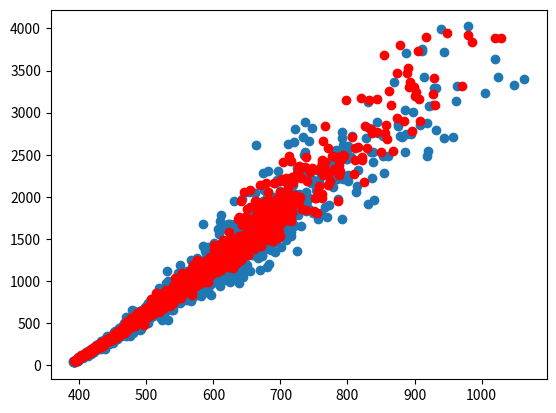

Reproduce this figure in Python.
import numpy as np
import matplotlib.pyplot as plot

y200=[44.7196, 33.1036, 36.7528, 45.8839, 43.325, 42.0244, 36.8094, 39.3848, 43.8175, 54.3658, 59.5396, 54.7704, 55.742, 59.7191, 56.9131, 54.748, 59.5784, 72.6244, 69.8138, 75.0675, 72.0968, 72.2994, 102.556, 53.409, 75.2971, 69.8951, 80.781, 79.3424, 82.7536, 85.0828, 86.7175, 101.318, 93.2544, 97.6124, 87.216, 107.606, 96.4871, 100.814, 102.107, 95.1716, 93.4318, 98.8475, 121.736, 114.319, 124.958, 89.84, 102.497, 118.929, 104.387, 104.294, 110.8, 127.771, 116.091, 141.3, 110.494, 124.334, 146.52, 123.628, 144.391, 155.51, 137.971, 147.528, 133.52, 131.844, 132.274, 114.679, 172.337, 162.45, 155.129, 160.939, 159.606, 129.278, 164.896, 161.672, 178.967, 165.718, 141.467, 153.416, 164.6, 133.85, 154.014, 157.352, 163.975, 174.693, 185.184, 196.63, 155.422, 183.745, 190.975, 154.35, 189.156, 186.909, 172.928, 180.962, 160.794, 171.856, 201.133, 178.808, 205.803, 190.804, 221.192, 215.327, 194.004, 237.656, 226.056, 196.67, 191.978, 244.294, 221.345, 207.041, 252.411, 215.285, 225.734, 211.209, 243.685, 246.399, 228.916, 192.49, 209.13, 236.702, 218.899, 207.373, 255.808, 283.288, 191.384, 205.842, 246.197, 247.317, 234.369, 241.426, 283.909, 260.377, 282.275, 229.521, 247.192, 257.044, 284.443, 251.697, 296.342, 225.334, 295.232, 248.106, 198.196, 295.222, 322.286, 237.708, 238.762, 285.112, 279.547, 258.623, 305.967, 344.489, 331.28, 316.481, 292.61, 270.328, 322.254, 250.18, 275.054, 296.321, 279.81, 247.531, 300.984, 347.57, 312.914, 285.474, 347.96, 326.128, 313.688, 293.35, 312.964, 274.574, 295.377, 335.499, 313.29, 259.629, 345.266, 357.619, 328.567, 346.878, 307.422, 390.966, 331.92, 366.297, 309.706, 331.98, 405.262, 377.424, 374.922, 329.115, 354.822, 349.651, 392.34, 310.88, 351.82, 317.269, 335.588, 338.806, 380.929, 325.058, 402.75, 379.356, 442.953, 413.128, 363.2, 351.603, 388.769, 348.002, 366.74, 424.555, 407.136, 389.092, 456.315, 348.838, 420.004, 394.284, 385.394, 432.943, 360.845, 417.754, 380.069, 455.605, 459.642, 420.227, 498.24, 452.24, 467.239, 469.619, 483.09, 503.682, 474.822, 434.009, 505.427, 347.397, 476.667, 461.297, 575.818, 493.22, 515.385, 442.765, 404.682, 447.422, 450.468, 407.135, 434.557, 388.862, 507.769, 522.743, 535.486, 443.789, 483.997, 463.534, 498.867, 458.64, 352.912, 451.198, 479.856, 405.109, 506.349, 442.34, 653.17, 405.56, 569.581, 447.561, 507.3, 501.851, 388.644, 611.67, 431.451, 531.568, 416.31, 462.614, 641.731, 499.64, 503.078, 445.348, 427.099, 543.804, 504.717, 456.389, 571.587, 544.266, 502.926, 624.542, 485.336, 554.174, 526.312, 637.77, 504.396, 544.924, 611.708, 514.134, 511.246, 544.822, 546.337, 585.77, 414.138, 639.296, 615.729, 608.41, 540.4, 591.511, 519.51, 427.398, 592.295, 559.594, 659.287, 639.698, 526.616, 504.716, 622.133, 551.342, 572.764, 536.434, 617.424, 656.851, 611.964, 681.988, 622.247, 604.11, 689.509, 660.792, 670.945, 662.693, 646.406, 542.649, 561.394, 619.575, 667.785, 678.53, 710.122, 722.134, 501.953, 642.468, 733.964, 685.444, 546.076, 664.502, 657.616, 746.472, 570.078, 603.409, 739.739, 669.641, 578.73, 609.93, 653.474, 667.079, 712.51, 662.873, 610.324, 682.107, 659.92, 669.255, 589.467, 717.077, 726.006, 639.954, 663.534, 648.27, 739.082, 665.486, 708.809, 750.43, 790.089, 813.479, 715.034, 628.844, 731.179, 705.371, 607.661, 697.967, 626.068, 655.321, 624.89, 819.389, 680.891, 678.05, 636.744, 914.719, 628.138, 669.169, 828.061, 730.019, 829.444, 637.77, 577.987, 688.5, 818.818, 688.356, 773.783, 798.37, 720.528, 824.005, 805.349, 850.436, 541.361, 668.46, 757.874, 711.716, 663.052, 852.323, 735.108, 706.884, 788.459, 861.979, 626.765, 651.552, 678.734, 884.114, 808.074, 800.082, 730.65, 868.629, 974.58, 791.823, 687.933, 799.465, 1115.36, 729.674, 872.814, 813.661, 537.529, 998.535, 756.092, 741.657, 909.91, 830.863, 818.692, 907.87, 723.34, 819.37, 854.92, 675.216, 805.279, 837.824, 832.873, 885.748, 654.306, 861.943, 854.243, 884.558, 761.717, 880.134, 656.458, 861.002, 743.454, 902.138, 714.11, 735.169, 912.376, 874.939, 845.767, 781.226, 814.492, 1005.42, 909.387, 903.698, 877.433, 946.174, 809.052, 756.257, 892.2, 876.15, 891.726, 895.83, 867.05, 1100.2, 870.027, 937.779, 1013.61, 840.224, 1001.02, 1194.69, 884.001, 789.099, 742.521, 831.058, 1007.25, 923.512, 788.047, 871.92, 769.253, 875.045, 801.962, 892.496, 903.994, 909.629, 864.565, 797.463, 887.061, 998.692, 842.457, 868.959, 869.412, 899.052, 1099.92, 999.899, 777.806, 1010.23, 925.212, 811.898, 1019.94, 941.423, 966.275, 1115.98, 798.719, 774.997, 1011.1, 820.52, 895.439, 1070.57, 960.486, 953.386, 1083, 909.388, 1002.37, 1035.39, 804.46, 877.789, 994.397, 894.955, 758.524, 1246.9, 831.855, 1019.96, 1172.2, 798.884, 860.268, 1049.05, 1071.88, 995.944, 957.361, 1002.03, 939.242, 994.794, 1031.62, 1046.67, 1126.14, 1187.5, 1090.57, 1072.88, 1025.89, 890.772, 1128.19, 1016.73, 1018.75, 902.71, 1013.73, 1268.2, 1225.57, 837.351, 1238.92, 992.53, 1024.54, 1091.87, 1107.06, 956.52, 1107.15, 901.165, 1077.49, 1094.36, 1190.06, 1018.53, 1091.33, 1143.15, 817.207, 1074.3, 1104.43, 1184.32, 1036.88, 1157.48, 952.179, 1119, 936.467, 1117.72, 1673.73, 1421.78, 949.29, 875.072, 880.528, 1200.37, 982.553, 1208.2, 1199.48, 1229.95, 1361.56, 1064.76, 889.314, 960.35, 1108.67, 1286.4, 1108.78, 1249.96, 1069.7, 1008.92, 1113.71, 1125.03, 1038.67, 1405.14, 1046.68, 856.53, 1112.7, 1321.06, 1276.36, 1192.88, 956.834, 1133.73, 1008.12, 1142.15, 1308.68, 832.029, 1266.66, 1069.87, 1081, 1106.61, 979.93, 1126.09, 1176.52, 1134.05, 1276.29, 1187.58, 1060.28, 1277.96, 1036.1, 1449.66, 1110.9, 1185.02, 1049.48, 1163.71, 1081.33, 1131.73, 1121.53, 984.314, 1150.09, 1158.53, 1014.68, 1036.9, 1112.36, 1265.47, 1378.63, 1303.91, 1617.43, 1390.32, 1169.48, 1010.93, 1556.78, 1203.66, 1243.45, 1716.06, 1099.79, 945.536, 1301.45, 1142.2, 1672.27, 1434.92, 1132.63, 1779.87, 1179.26, 1409.08, 1279.78, 1229.61, 1119.81, 1094.75, 1340.46, 1115.58, 1114.6, 1292.77, 1052.31, 1480.73, 1123.12, 1153.65, 1335.83, 1131.63, 1428.08, 1115.83, 1281.47, 1008.45, 1473.57, 1616.92, 1477.64, 1356.75, 1432.05, 1095.18, 1320.9, 1340.97, 1066.68, 1682.28, 1351.32, 1274.09, 1245.85, 1124.99, 1281.05, 1184.78, 987.785, 1271.63, 1676.43, 1231.02, 1337.04, 1289.22, 1568.9, 1135.86, 1544.35, 1438.96, 1443.62, 1452.78, 1228.14, 1173.55, 1373.54, 1647.37, 1137.95, 1316.1, 1222.03, 1574.11, 1434.86, 1952.65, 1040.82, 1262.46, 1672.98, 1462.5, 1347.14, 1037.29, 1138.87, 1259.16, 1342.55, 1401.87, 1463.21, 1509.64, 1127.94, 1157.92, 1415.81, 1126.25, 1214.08, 1385.75, 1605.35, 1377.04, 977.277, 1346.32, 1363.42, 1460.65, 1372.22, 1419.46, 1476.99, 1318.17, 1461.6, 1237.16, 1388.12, 1975.5, 1286.66, 1309.84, 1295.97, 1090.89, 1257.6, 1048.38, 1352.8, 1578.71, 1360.19, 1268.91, 1628.52, 1331.52, 1436.42, 1428.84, 1286.43, 1194.23, 1645.51, 1352.91, 1755.06, 1339.46, 1644.25, 1547.83, 1403.13, 1186.92, 1439.9, 1437.32, 1458.47, 1416.01, 1366.52, 1379.4, 2058.03, 1473.65, 1448.12, 1332.75, 1390.31, 1719.33, 1548.87, 1124.27, 1461.49, 1812.39, 1477.91, 1440.21, 1307.45, 1616.34, 1691.11, 1684.13, 1476.43, 1495.92, 1381.11, 1448.6, 1407.22, 1315.01, 1513.87, 1320.47, 2042.37, 1617.42, 1361.35, 1317.4, 1518.96, 1389.86, 1394.86, 2612.52, 1406.21, 1354.21, 1808.09, 1461.68, 1521.46, 1702.14, 1831.8, 1603.59, 1270.97, 1653.3, 1860.5, 1502.72, 1548.45, 1518.16, 1413.03, 1630.58, 1540.61, 1777.94, 1130.13, 1444.55, 1804.92, 1492.57, 1486.34, 1505.97, 1495.67, 1660.96, 1501.65, 1935.9, 1310.7, 1301.26, 2279.69, 1782.72, 1951.33, 1781.82, 1433.17, 1390.85, 1711.28, 2080.98, 1460.25, 1894.5, 1787.19, 1675.17, 1764.08, 1720.66, 1593.85, 1169.48, 1652.82, 2003.34, 2305.55, 2061.56, 1726.58, 1598.39, 1527.62, 1662.58, 1451.61, 1462.15, 1200.46, 1708.97, 1380.06, 1535.08, 1837.4, 1617.56, 1607.68, 1809.58, 1365.27, 1581.91, 1534.69, 1840.91, 1802.62, 1445.22, 1447.06, 1771.99, 1596.71, 1992.51, 1753.32, 1571.79, 1495.67, 1741.04, 1482.12, 1574.65, 1340.49, 2165.57, 1461.43, 1904.64, 1684.85, 1515.42, 1786.42, 1685.68, 1859.95, 1682.72, 2196.13, 1720.45, 2306.89, 1726.84, 1773.82, 1848.62, 1706.88, 2068.69, 1600.28, 1677.66, 1747.87, 1536.37, 1929.78, 1409.66, 1852.87, 1776.91, 1707.05, 1816.17, 1670.69, 1590.75, 1851.46, 1570.91, 1583.42, 1618.18, 1537.85, 1540.31, 2051.2, 1545.02, 2056.89, 1843.55, 1957.58, 1484.35, 1818.49, 1753.67, 1657.82, 1662.42, 2632.78, 1750.44, 1715.1, 2423.15, 1588.19, 1532.88, 1743.97, 1746.05, 1845.68, 2198.63, 2135.48, 2045.6, 2650.57, 1660.03, 1652.14, 1816.51, 2803.7, 1952.41, 1359.09, 2338.42, 2022.19, 1877.24, 1787.99, 1978.18, 2028.93, 1876.27, 1648.49, 2705.8, 2502.81, 2531.05, 2891.02, 1901.33, 1829.25, 2060.1, 2226.71, 2284.22, 1880.82, 1954.76, 1869.73, 2666.58, 1983.61, 2161.42, 2321.97, 2820.61, 1810.2, 2199.26, 2316.23, 2076.29, 1805.32, 1739.02, 2179.13, 2250.52, 1805.18, 2390.46, 2314.85, 1877.03, 2371.76, 1763.41, 2374.93, 1900.86, 2263.85, 2193.85, 2338.07, 2381, 2111.19, 2555.8, 2214.75, 2356.5, 1978.92, 2765.17, 2704.15, 1733.19, 2618.68, 2211.26, 2519.48, 2454.53, 2557.49, 2455.12, 2255.63, 2603.04, 2183.81, 2470.24, 2728.42, 2059.17, 2130.87, 2316.96, 2702.64, 1919.03, 3128.36, 2816.97, 2538.26, 2229.04, 2417.67, 2534.2, 1964.05, 2888.31, 2761.68, 2723.21, 2479.77, 2281.59, 2481.94, 3360.77, 2869.22, 2836.5, 2728.09, 2710.02, 2538.63, 3027.15, 2747.67, 3708.68, 2743.27, 3010.43, 2854.03, 3756.91, 3726.97, 3422.96, 2874.93, 2484.66, 2540.3, 3076.92, 3088.46, 3297.84, 2793.16, 3290.11, 3989.95, 2696.18, 3722.8, 2709.89, 3140.79, 3318.69, 4023.53, 3229.45, 3631.61, 3426.52, 3330.02, 3397.6,]

x200=[390.98, 391.08, 391.335, 391.69, 392.005, 392.34, 392.675, 393.015, 393.35, 393.685, 394.02, 394.36, 394.695, 395.03, 395.37, 395.705, 396.04, 396.375, 396.715, 397.05, 397.385, 397.725, 398.06, 398.395, 398.73, 399.07, 399.405, 399.74, 400.08, 400.415, 400.75, 401.085, 401.425, 401.76, 402.095, 402.435, 402.77, 403.105, 403.445, 403.78, 404.115, 404.45, 404.79, 405.125, 405.46, 405.8, 406.135, 406.47, 406.805, 407.145, 407.48, 407.815, 408.155, 408.49, 408.825, 409.16, 409.5, 409.835, 410.17, 410.51, 410.845, 411.18, 411.515, 411.855, 412.19, 412.525, 412.865, 413.2, 413.535, 413.875, 414.21, 414.545, 414.88, 415.22, 415.555, 415.89, 416.23, 416.565, 416.9, 417.235, 417.575, 417.91, 418.245, 418.585, 418.92, 419.255, 419.59, 419.93, 420.265, 420.6, 420.94, 421.275, 421.61, 421.945, 422.285, 422.62, 422.955, 423.295, 423.63, 423.965, 424.305, 424.65, 424.975, 425.315, 425.655, 425.99, 426.32, 426.66, 426.995, 427.33, 427.67, 428.005, 428.34, 428.675, 429.015, 429.355, 429.685, 430.02, 430.36, 430.695, 431.03, 431.37, 431.705, 432.04, 432.375, 432.72, 433.05, 433.385, 433.725, 434.06, 434.395, 434.73, 435.07, 435.405, 435.74, 436.08, 436.415, 436.75, 437.09, 437.425, 437.76, 438.12, 438.435, 438.78, 439.12, 439.455, 439.78, 440.115, 440.45, 440.795, 441.135, 441.465, 441.8, 442.155, 442.48, 442.82, 443.145, 443.48, 443.825, 444.155, 444.49, 444.83, 445.16, 445.5, 445.84, 446.175, 446.51, 446.85, 447.18, 447.52, 447.855, 448.19, 448.555, 448.875, 449.2, 449.535, 449.88, 450.215, 450.555, 450.89, 451.22, 451.56, 451.9, 452.23, 452.565, 452.9, 453.24, 453.575, 453.91, 454.245, 454.59, 454.935, 455.255, 455.6, 455.99, 456.275, 456.61, 456.94, 457.275, 457.61, 457.99, 458.315, 458.63, 458.96, 459.3, 459.63, 459.97, 460.305, 460.64, 460.985, 461.315, 461.72, 461.985, 462.32, 462.66, 463.035, 463.34, 463.665, 464.005, 464.34, 464.675, 465.015, 465.365, 465.73, 466.02, 466.36, 466.725, 467.03, 467.4, 467.72, 468.055, 468.395, 468.75, 469.05, 469.385, 469.73, 470.085, 470.4, 470.735, 471.07, 471.41, 471.78, 472.085, 472.43, 472.77, 473.09, 473.465, 473.795, 474.095, 474.47, 474.77, 475.105, 475.445, 475.8, 476.115, 476.455, 476.79, 477.125, 477.465, 477.8, 478.14, 478.49, 478.815, 479.185, 479.49, 479.83, 480.175, 480.5, 480.83, 481.18, 481.51, 481.84, 482.17, 482.51, 482.85, 483.18, 483.525, 483.855, 484.195, 484.535, 484.865, 485.21, 485.56, 485.885, 486.21, 486.575, 486.91, 487.255, 487.62, 487.92, 488.25, 488.58, 488.94, 489.26, 489.615, 489.98, 490.25, 490.62, 490.97, 491.255, 491.7, 491.935, 492.3, 492.61, 492.985, 493.285, 493.615, 493.95, 494.315, 494.655, 494.955, 495.305, 495.715, 495.965, 496.31, 496.67, 496.975, 497.32, 497.65, 497.99, 498.325, 498.695, 498.995, 499.335, 499.685, 500.075, 500.34, 500.755, 501.015, 501.36, 501.695, 502.035, 502.37, 502.705, 503.035, 503.42, 503.71, 504.055, 504.38, 504.72, 505.11, 505.395, 505.725, 506.065, 506.4, 506.745, 507.145, 507.465, 507.765, 508.13, 508.425, 508.75, 509.14, 509.43, 509.77, 510.195, 510.435, 510.84, 511.225, 511.515, 511.78, 512.12, 512.47, 512.8, 513.125, 513.47, 513.855, 514.19, 514.53, 514.845, 515.155, 515.555, 515.85, 516.155, 516.495, 516.925, 517.185, 517.52, 517.84, 518.275, 518.55, 518.875, 519.185, 519.535, 519.855, 520.235, 520.555, 520.98, 521.25, 521.56, 522.045, 522.235, 522.545, 522.995, 523.275, 523.56, 523.935, 524.255, 524.575, 524.905, 525.28, 525.585, 525.915, 526.285, 526.645, 526.925, 527.265, 527.695, 527.975, 528.34, 528.66, 528.945, 529.3, 529.645, 530.01, 530.335, 530.63, 531.005, 531.325, 531.66, 531.965, 532.33, 532.645, 532.995, 533.365, 533.65, 534, 534.335, 534.72, 535.01, 535.36, 535.7, 536.01, 536.345, 536.675, 537.025, 537.37, 537.705, 538.06, 538.37, 538.795, 539.11, 539.385, 539.715, 540.11, 540.41, 540.715, 541.15, 541.4, 541.725, 542.12, 542.47, 542.77, 543.095, 543.41, 543.805, 544.135, 544.61, 544.87, 545.105, 545.59, 545.77, 546.1, 546.485, 546.79, 547.14, 547.495, 547.91, 548.135, 548.475, 548.815, 549.16, 549.47, 549.815, 550.155, 550.475, 550.83, 551.18, 551.485, 551.885, 552.195, 552.5, 552.87, 553.245, 553.59, 553.905, 554.225, 554.535, 554.995, 555.205, 555.595, 555.91, 556.23, 556.53, 556.91, 557.24, 557.545, 557.925, 558.21, 558.615, 558.945, 559.25, 559.795, 559.955, 560.245, 560.715, 560.925, 561.35, 561.595, 562.02, 562.395, 562.585, 562.94, 563.315, 563.615, 564.165, 564.285, 564.65, 565.02, 565.325, 565.615, 566.015, 566.375, 566.635, 566.985, 567.315, 567.665, 568.035, 568.46, 568.74, 569, 569.31, 569.67, 569.995, 570.41, 570.715, 571.02, 571.39, 571.7, 572.065, 572.695, 572.78, 573.055, 573.365, 573.685, 574.025, 574.46, 574.7, 575.05, 575.395, 575.85, 576.155, 576.44, 576.765, 577.08, 577.395, 577.765, 578.235, 578.395, 578.735, 579.235, 579.445, 579.795, 580.09, 580.43, 580.795, 581.135, 581.62, 581.925, 582.245, 582.46, 582.795, 583.215, 583.5, 583.865, 584.22, 584.47, 584.805, 585.2, 585.59, 585.835, 586.2, 586.585, 586.82, 587.21, 587.49, 587.815, 588.285, 588.58, 588.9, 589.19, 589.625, 589.87, 590.205, 590.64, 591.03, 591.185, 591.82, 592.01, 592.375, 592.575, 593, 593.215, 593.565, 593.955, 594.265, 594.66, 594.94, 595.38, 595.68, 596.095, 596.325, 596.675, 596.91, 597.29, 597.745, 597.99, 598.39, 598.655, 598.935, 599.325, 599.685, 600.025, 600.32, 600.605, 600.95, 601.35, 601.725, 602.135, 602.37, 603.01, 603.075, 603.66, 603.66, 603.98, 604.405, 604.665, 605.06, 605.345, 605.67, 605.99, 606.325, 606.87, 606.995, 607.445, 607.695, 608.085, 608.37, 608.73, 609.285, 609.52, 609.79, 610.055, 610.715, 610.725, 611.16, 611.545, 611.835, 612.145, 612.7, 612.9, 613.335, 613.53, 613.815, 614.23, 614.41, 614.775, 615.135, 615.45, 615.87, 616.145, 616.575, 616.875, 617.115, 617.47, 617.77, 618.35, 618.645, 618.875, 619.475, 619.74, 619.895, 620.31, 620.885, 620.97, 621.8, 621.92, 622, 622.135, 622.515, 623.06, 623.295, 623.595, 623.87, 624.245, 624.77, 624.91, 626.405, 626.41, 626.495, 626.515, 626.555, 626.86, 627.36, 627.55, 627.94, 628.355, 628.545, 628.95, 629.22, 629.995, 630.51, 630.795, 631.125, 631.18, 631.36, 631.865, 632.02, 632.39, 632.89, 633.525, 633.535, 633.705, 634.13, 634.29, 634.66, 634.92, 635.365, 635.98, 635.985, 636.275, 636.75, 637.03, 637.31, 638.165, 638.225, 638.73, 638.78, 639.145, 639.64, 639.795, 640.05, 640.365, 640.69, 641.54, 642.005, 642.32, 642.33, 642.345, 642.92, 643.125, 643.41, 643.855, 644.37, 644.55, 645.175, 645.425, 645.69, 645.825, 646.13, 647.05, 647.08, 647.245, 648.12, 648.295, 648.465, 648.52, 649.04, 649.05, 649.805, 650.055, 650.37, 650.43, 650.895, 651.31, 651.455, 652.935, 653.04, 653.375, 653.6, 653.765, 654.105, 654.27, 654.27, 654.475, 654.92, 655.28, 656.07, 656.13, 656.31, 657.11, 657.115, 657.175, 657.855, 657.99, 658.17, 658.81, 659.115, 659.175, 660.13, 660.75, 660.885, 661.44, 661.76, 661.77, 662.125, 662.54, 662.795, 663.09, 663.215, 663.76, 663.825, 663.86, 664.445, 664.63, 664.97, 665.27, 665.72, 666.88, 667.295, 667.465, 667.565, 667.595, 667.85, 667.945, 668.37, 668.635, 669.7, 670.065, 670.445, 670.475, 671.025, 671.37, 671.415, 671.51, 671.975, 671.985, 672.315, 672.74, 673.055, 673.57, 673.755, 674.16, 674.575, 675.075, 675.17, 675.485, 676.035, 676.075, 676.63, 676.665, 677.04, 677.81, 678.2, 678.495, 679.49, 680.315, 680.37, 680.94, 681.1, 681.125, 681.485, 681.54, 681.73, 682.185, 682.2, 682.435, 682.985, 683.25, 683.33, 684.1, 684.335, 685.045, 685.62, 685.87, 686.16, 686.53, 687.705, 687.745, 688.13, 688.185, 689.545, 689.87, 689.955, 689.99, 690.455, 690.66, 691.55, 691.59, 691.79, 691.905, 692.31, 692.56, 692.93, 693.55, 693.685, 693.7, 694.095, 694.55, 694.7, 695.31, 695.415, 695.85, 696.41, 696.965, 699.195, 699.72, 699.79, 699.875, 700.475, 700.595, 700.9, 701.335, 701.4, 701.51, 702.275, 702.325, 702.43, 702.655, 703.125, 703.19, 703.405, 703.97, 703.98, 704.835, 705.025, 706.055, 706.875, 706.945, 707.065, 707.69, 708.13, 708.8, 710.915, 710.965, 711.17, 711.18, 711.81, 711.87, 715.005, 715.08, 715.28, 715.44, 716.9, 717.8, 718.935, 718.97, 719.075, 720.035, 720.1, 720.735, 721.54, 721.91, 724.135, 724.935, 725.18, 725.775, 726.22, 726.305, 727.11, 727.79, 728.57, 731.055, 733.51, 734.51, 736.285, 736.465, 737.155, 737.95, 738.345, 738.595, 739.145, 739.365, 740.24, 741.315, 742.115, 743.025, 745.455, 745.98, 746.475, 748.23, 748.805, 750.72, 753.495, 754.365, 756.37, 756.905, 760.605, 760.735, 761.705, 764.395, 767.04, 769.26, 769.39, 771.845, 772.84, 773.81, 774.455, 775.465, 776.545, 778.415, 782.975, 784.05, 785.17, 785.77, 791.45, 791.515, 792.24, 792.8, 792.96, 793.28, 798.05, 799.145, 799.45, 800.885, 800.965, 801.475, 805.11, 806.4, 812.465, 813.915, 815.005, 827.095, 830.305, 830.695, 832.77, 835.325, 836.125, 837.5, 837.695, 840.07, 844.385, 844.865, 852.525, 853.485, 855.165, 860.905, 870.085, 875.34, 875.965, 878.36, 881.545, 885.27, 885.44, 886.64, 887.94, 895.48, 898.215, 907.465, 910.685, 911.605, 913.765, 919.245, 919.315, 920.545, 921.495, 927.63, 928.97, 931.87, 932.205, 939.735, 943.23, 944.355, 957.575, 962.32, 962.84, 979.17, 1005.1, 1020.44, 1024.85, 1047.88, 1063.56,]

y1000=[49.9735, 52.9899, 50.5339, 56.1976, 52.2518, 54.4834, 47.6774, 61.9802, 57.6639, 66.3601, 57.5844, 68.7562, 68.8766, 55.9874, 64.317, 65.7133, 59.079, 75.165, 83.9513, 73.6761, 84.1972, 82.3295, 91.156, 90.2343, 85.4703, 99.6648, 92.936, 97.8524, 90.6562, 95.3814, 93.2193, 101.307, 120.087, 97.321, 106.11, 107.918, 112.029, 107.407, 113.714, 104.609, 104.541, 114.646, 112.508, 125.3, 124.845, 125.339, 119.376, 130.753, 132.681, 125.964, 126.832, 122.761, 129.77, 134.989, 127.827, 145.484, 130.649, 137.638, 153.203, 129.34, 135.553, 144.656, 139.48, 150.658, 139.044, 143.951, 146.129, 156.474, 150.951, 160.294, 149.586, 163.337, 163.6, 161.695, 156.324, 173.005, 171.031, 168.218, 198.195, 178.157, 176.369, 154.794, 170.169, 184.089, 182.632, 184.505, 184.827, 182.793, 202.253, 188.133, 199.936, 189.054, 199.777, 200.442, 213.063, 188.827, 207.968, 192.126, 188.375, 206.492, 216.197, 214.431, 223.079, 207.011, 211.884, 203.997, 216.727, 208.857, 221.968, 223.051, 216.239, 218.718, 199.365, 210.132, 253.332, 233.678, 214.06, 221.143, 233.598, 230.378, 241.577, 249.696, 232.303, 222.449, 268.779, 256.971, 258.538, 257.232, 232.432, 263.027, 274.932, 251.855, 272.771, 240.752, 240.507, 266.332, 260.57, 265.751, 272.812, 254.052, 244.913, 264.59, 279.662, 265.36, 285.757, 285.987, 279.67, 279.04, 284.931, 292.285, 283.805, 288.056, 276.63, 294.194, 316.601, 291.302, 315.534, 311.51, 299.705, 294.903, 293.784, 298.273, 311.682, 296.141, 313.721, 324.888, 317.241, 322.197, 320.445, 299.79, 333.753, 305.546, 305.755, 326.259, 318.053, 298.608, 326.861, 320.728, 294.937, 315.351, 338.855, 326.846, 344.737, 334.296, 323.297, 350.076, 355.476, 373.331, 364.814, 341.7, 364.073, 352.628, 368.099, 348.932, 387.22, 368.351, 368.576, 327.019, 345.618, 376.346, 392.75, 366.835, 376.213, 389.776, 349.116, 376.683, 401.147, 350.081, 365.044, 390.572, 407.661, 402.009, 378.079, 410.498, 423.896, 398.349, 393.571, 386.21, 381.723, 419.983, 370.702, 390.535, 391.105, 407.624, 412.97, 381.678, 445.373, 422.105, 415.069, 452.083, 444.852, 398.136, 419.285, 415.198, 462.474, 409.58, 454.758, 388.939, 403.853, 433.497, 452.996, 459.119, 472.567, 515.253, 439.948, 448.607, 476.756, 464.122, 486.634, 426.213, 492.558, 469.643, 521.864, 445.79, 469.713, 458.656, 473.479, 442.397, 467.599, 506.801, 455.537, 440.657, 479.09, 476.7, 459.359, 462.73, 515.19, 563.129, 475.229, 474.288, 486.008, 499.8, 508.549, 533.477, 534.428, 477.821, 535.463, 484.536, 475.968, 509.462, 566.981, 467.155, 548.695, 527.379, 470.401, 582.644, 556.614, 575.968, 509.434, 524.379, 498.616, 551.708, 500.378, 522.323, 624.592, 539.561, 585.474, 535.85, 548.753, 540.826, 505.49, 562.847, 516.79, 514.82, 588.403, 549.846, 572.687, 569.109, 563.205, 615.674, 528.59, 620.011, 551.456, 648, 565.668, 631.019, 609.372, 559.517, 591.43, 568.291, 556.625, 529.535, 557.262, 528.659, 559.101, 628.826, 483.387, 583.791, 594.519, 590.165, 595.186, 638.9, 657.773, 603.433, 675.98, 624.747, 612.465, 663.508, 634.488, 653.394, 653.738, 619.257, 627.07, 662.02, 574.498, 624.093, 618.797, 603.812, 614.545, 600.086, 605.05, 698.669, 605.829, 597.265, 670.572, 608.414, 623.45, 647.165, 790.255, 636.722, 679.012, 600.361, 728.953, 636.531, 742.491, 632.766, 616.616, 619.905, 611.79, 699.626, 631.781, 705.035, 643.454, 686.657, 660.75, 657.49, 649.044, 697.255, 683.321, 653.814, 628.593, 661.428, 688.669, 862.091, 661.854, 704.797, 686.306, 653.95, 689.931, 709.558, 748.992, 774.96, 700.794, 749.46, 710.252, 677.329, 637.19, 722.322, 716.648, 738.624, 741.338, 757.386, 767.196, 748.148, 688.788, 803.847, 659.696, 789.958, 709.28, 736.228, 776.477, 754.804, 662.841, 787.473, 858.368, 741.261, 725.89, 751.889, 744.607, 717.97, 679.998, 762.898, 768.218, 744.006, 843.139, 830.411, 712.664, 863.693, 787.25, 762.71, 895.562, 736.373, 766.574, 764.984, 784.226, 877.484, 792.82, 719.833, 764.224, 745.374, 757.739, 804.481, 855.689, 822.848, 846.888, 873.617, 707.769, 794.184, 831.684, 796.924, 857.448, 798.973, 888.841, 826.116, 801.925, 774.417, 808.662, 897.95, 863.451, 772.479, 937.233, 772.725, 866.434, 745.401, 841.121, 827.725, 760.971, 927.537, 937.635, 907.148, 842.111, 875.987, 1037.39, 806.762, 826.282, 831.511, 855.634, 895.945, 847.133, 803.089, 963.015, 935.733, 812.296, 993.586, 976.697, 953.094, 956.67, 835.646, 880.158, 813.51, 981.406, 997.233, 811.544, 825.637, 830.636, 799.046, 974.008, 886.354, 938.338, 878.965, 794.481, 916.729, 913.812, 995.932, 1101.19, 885.847, 901.734, 889.827, 904.157, 872.378, 1056.21, 912.381, 858.996, 1028.06, 1016.04, 957.35, 979.703, 1036.5, 889.097, 1025.88, 933.732, 1035.98, 982.106, 887.874, 1004.67, 899.579, 901.341, 1024.21, 914.341, 880.713, 1025.73, 938.346, 948.203, 911.464, 1028.19, 930.243, 1038.78, 916.782, 909.544, 970.122, 928.757, 1122.75, 999.297, 1037.84, 1085.3, 962.936, 953.664, 927.546, 971.215, 1104.54, 837.16, 891.084, 859.358, 940.969, 1014.07, 1151.7, 1192.98, 957.16, 997.828, 1059.15, 1005.15, 948.908, 965.771, 1034.83, 1119.42, 1114.5, 1040.84, 1029.15, 973.501, 938.88, 1115.68, 953.477, 1061.07, 1100.62, 1003.21, 1254.3, 1166.6, 1187.1, 1077.27, 1087.27, 1173.28, 986.577, 1113, 1076.31, 986.63, 1021.02, 1043.61, 971.497, 1127.3, 1166, 980.187, 974.143, 976.944, 1033.15, 978.418, 1063.55, 1049.15, 1026.86, 1198.82, 1015.6, 1097.83, 1148.83, 1187.12, 1190.39, 1031.1, 1141.16, 1160.98, 985.412, 1085.14, 1134.48, 1232.52, 1139.79, 1053.58, 1185.38, 1033.7, 1040.93, 1203.44, 1070.98, 1153.33, 1162.25, 1163.45, 1086.14, 1169.91, 1214.49, 1137.14, 985.764, 1078.66, 1047.41, 1114.82, 1135.54, 1260.74, 1143.98, 1252.9, 1105.99, 1184.38, 1218.62, 1284.1, 1151.9, 1104.81, 1137.5, 1224.92, 1083.13, 1077.38, 1270.8, 1187.21, 1209.14, 1232.16, 1157.02, 1208.99, 1199, 1291.99, 1154.87, 1225.4, 1427.41, 1139.47, 1218.78, 1363.91, 1218.22, 1226.54, 1292.29, 1226.73, 1202.43, 1367.62, 1131, 1124.55, 1333.66, 1106.94, 1135.2, 1241.6, 1207.62, 1264.4, 1187.57, 1244.05, 1155.74, 1163.17, 1315.44, 1299.49, 1136.34, 1206.04, 1424.49, 1275.97, 1243.79, 1255.86, 1159.05, 1146.92, 1131.78, 1137.02, 1242.05, 1210.67, 1260.56, 1455.83, 1210.12, 1398.76, 1367.6, 1206.28, 1150.31, 1319.41, 1489.99, 1427.64, 1373.16, 1222.25, 1241.72, 1312.75, 1223.34, 1326.08, 1264.6, 1199.3, 1272.38, 1197.45, 1193.73, 1344.29, 1198.32, 1192.24, 1287.42, 1248.49, 1246.46, 1362, 1237.24, 1167.53, 1249.86, 1221.3, 1361.92, 1209.24, 1580.2, 1279.4, 1275.29, 1433.97, 1499.03, 1237.95, 1329.03, 1233.46, 1417.35, 1337.37, 1253.94, 1325.67, 1166.7, 1396.54, 1373.86, 1305.49, 1289.08, 1336.45, 1204.41, 1153.99, 1406.09, 1309.06, 1449.26, 1413.3, 1309.55, 1307.91, 1298.69, 1268.71, 1498.58, 1481.11, 1423.29, 1346.1, 1335.66, 1444.96, 1287.73, 1293.51, 1387.27, 1213.49, 1383.95, 1370.9, 1454.34, 1424.75, 1454, 1322.84, 1400.6, 1741.54, 1754.98, 1536.26, 1328.66, 1395.55, 1487.18, 1462.9, 1454.8, 1536.7, 1386.44, 1508.26, 1245.66, 1301.09, 1945.01, 1403.55, 1381.69, 1413.73, 1662.15, 1359.54, 1715.08, 1441.58, 1344.12, 1505.39, 1381.49, 1401.6, 1544.93, 1376.81, 1360.79, 2061.97, 1437.56, 1756.95, 1418.17, 1496.35, 1435.59, 1458.49, 1331.9, 1509.84, 1405.09, 1683.91, 1851.27, 1380.22, 1344.32, 1448.19, 1583.45, 1425.61, 1435.09, 1309.17, 1469.78, 1376.71, 1603.94, 1449.48, 1885.03, 1433.1, 2078.6, 1507.06, 1468.67, 1551.13, 1445.36, 1742.73, 1403.67, 1689.61, 1583.36, 1509.04, 1474.94, 1705.47, 1617.03, 1495.61, 1397.43, 1511.08, 1458.68, 1471.39, 1432.42, 1468.12, 1382.52, 1676.03, 1566.93, 1519.53, 1953.64, 1677.56, 1444.82, 1559.2, 1578.46, 1946.28, 1520.39, 1627.01, 1795.8, 1427.73, 1696.78, 1528.28, 1525.17, 1552.08, 1924.25, 1478.07, 1699.12, 1837.19, 1876.94, 1420.75, 1692.78, 1481.57, 1469.67, 2145.97, 1848.97, 1525.3, 1412.48, 1430.5, 1830.23, 1624.91, 1754.3, 1553.39, 1493.56, 1606.26, 1653.8, 1579.61, 1650.67, 1850.72, 1787.35, 1591.96, 1938.7, 1594.36, 1627.17, 1568.33, 1945.28, 2164.03, 1810.56, 1678.21, 1685.26, 1803.37, 1621.94, 1657.62, 2058.02, 1614.18, 1693.69, 1744.72, 1486.92, 1725.39, 1537.86, 1739.45, 1690.34, 1567.29, 1888.71, 1714.82, 1930.27, 1941.86, 1752.11, 1948.99, 1699.03, 1710.92, 1471.13, 1756.91, 1744.51, 1819.83, 1857.2, 2162.57, 1666.06, 1556.29, 1935.71, 1802.4, 1514.29, 1745.84, 1616.5, 1790.83, 1732.93, 1542.97, 1672.46, 1650.83, 1703.66, 1693.4, 1662.2, 1515.51, 1648.79, 1987.87, 1702.01, 1595.85, 2186.29, 1535.19, 2053.47, 1689.61, 1762.18, 1931.72, 2211.56, 1850.34, 2409.01, 2036.99, 1714.72, 2186.13, 1834.55, 1817.28, 1851.35, 1911.42, 2226.44, 1865.73, 1975.59, 2122.11, 1760.58, 1829.78, 2029.9, 2490.34, 1948.23, 1845.89, 2427.42, 1718.17, 1936.93, 1769.43, 2236.9, 1822.86, 2182.33, 2177.03, 1918.83, 2025.7, 2278.54, 2333.37, 1945.29, 2360.76, 2313.41, 1995.63, 2226.05, 1855.98, 2357.57, 2467.49, 1844.16, 2190.28, 2295.23, 2342.95, 1833.21, 1988.45, 1985.72, 1810.04, 2068.21, 2313.21, 2133.68, 2340.02, 2432.23, 2406.95, 2035.99, 1992.11, 2658.51, 2259.35, 2338.71, 2840.51, 2413.24, 2139.33, 2579.06, 2284.29, 2186.98, 2482.24, 2327.36, 2474.9, 1951.53, 2470.96, 2262.63, 2476.02, 2375.74, 2306.6, 2448.76, 2493.07, 2488.52, 3144.58, 2714.98, 2275.87, 2438.73, 2574.46, 2590.65, 3168.47, 2476.59, 2443.64, 2174.75, 2845.51, 2579.48, 3147.5, 2809.65, 2761.27, 3164.65, 2768.49, 2529.25, 3685.28, 2758.14, 2854.74, 2692.3, 3262.49, 3088.33, 2539.55, 2934.11, 3471.72, 3808.33, 2906.21, 3476.24, 3535.28, 3306.3, 3370.05, 2787.34, 3306.1, 3200.63, 3247.21, 3737.37, 3164.13, 2897.02, 3902.6, 3217.62, 3412.65, 3093.52, 3944.5, 3313.17, 3928.16, 3842.05, 3881.07, 3884.05,]

x1000=[392.701, 392.993, 393.289, 393.592, 393.908, 394.226, 394.545, 394.863, 395.181, 395.5, 395.818, 396.136, 396.454, 396.773, 397.091, 397.409, 397.728, 398.046, 398.364, 398.683, 399.001, 399.319, 399.638, 399.956, 400.274, 400.593, 400.911, 401.229, 401.548, 401.866, 402.184, 402.503, 402.821, 403.139, 403.457, 403.776, 404.094, 404.412, 404.731, 405.049, 405.367, 405.686, 406.004, 406.322, 406.641, 406.959, 407.277, 407.596, 407.914, 408.232, 408.551, 408.869, 409.187, 409.505, 409.824, 410.143, 410.46, 410.779, 411.097, 411.418, 411.734, 412.052, 412.37, 412.69, 413.009, 413.325, 413.645, 413.963, 414.281, 414.599, 414.919, 415.235, 415.555, 415.875, 416.196, 416.51, 416.829, 417.148, 417.463, 417.782, 418.101, 418.418, 418.739, 419.056, 419.373, 419.693, 420.014, 420.328, 420.658, 420.966, 421.286, 421.603, 421.92, 422.238, 422.559, 422.876, 423.193, 423.512, 423.834, 424.15, 424.467, 424.785, 425.105, 425.421, 425.74, 426.058, 426.377, 426.695, 427.016, 427.332, 427.651, 427.968, 428.289, 428.608, 428.923, 429.243, 429.56, 429.887, 430.197, 430.516, 430.836, 431.157, 431.471, 431.789, 432.108, 432.426, 432.745, 433.067, 433.381, 433.71, 434.017, 434.337, 434.654, 434.974, 435.301, 435.609, 435.927, 436.246, 436.567, 436.882, 437.201, 437.527, 437.837, 438.158, 438.483, 438.792, 439.113, 439.432, 439.749, 440.069, 440.387, 440.704, 441.02, 441.338, 441.66, 441.977, 442.297, 442.615, 442.93, 443.269, 443.575, 443.886, 444.208, 444.522, 444.847, 445.17, 445.478, 445.795, 446.114, 446.437, 446.75, 447.069, 447.387, 447.708, 448.026, 448.343, 448.662, 448.98, 449.322, 449.621, 449.947, 450.258, 450.577, 450.898, 451.209, 451.541, 451.845, 452.162, 452.491, 452.8, 453.125, 453.434, 453.762, 454.075, 454.403, 454.709, 455.033, 455.358, 455.671, 455.986, 456.309, 456.642, 456.94, 457.287, 457.573, 457.9, 458.213, 458.535, 458.857, 459.171, 459.484, 459.801, 460.119, 460.448, 460.776, 461.091, 461.399, 461.711, 462.039, 462.355, 462.67, 462.985, 463.31, 463.623, 463.939, 464.26, 464.593, 464.914, 465.218, 465.533, 465.859, 466.177, 466.51, 466.808, 467.133, 467.443, 467.794, 468.081, 468.409, 468.733, 469.043, 469.365, 469.673, 470.014, 470.31, 470.638, 470.963, 471.263, 471.58, 471.904, 472.217, 472.57, 472.868, 473.178, 473.517, 473.841, 474.202, 474.463, 474.765, 475.085, 475.41, 475.722, 476.074, 476.355, 476.675, 477.007, 477.312, 477.628, 477.948, 478.3, 478.586, 478.919, 479.236, 479.542, 479.872, 480.179, 480.508, 480.827, 481.134, 481.462, 481.809, 482.088, 482.458, 482.745, 483.069, 483.372, 483.712, 483.996, 484.37, 484.645, 485.039, 485.292, 485.592, 485.921, 486.235, 486.548, 486.882, 487.193, 487.496, 487.833, 488.154, 488.461, 488.77, 489.096, 489.415, 489.741, 490.044, 490.391, 490.705, 491, 491.32, 491.643, 491.962, 492.273, 492.655, 492.977, 493.283, 493.548, 493.884, 494.188, 494.536, 494.832, 495.182, 495.56, 495.786, 496.136, 496.424, 496.733, 497.053, 497.363, 497.708, 498.015, 498.336, 498.637, 498.982, 499.278, 499.614, 499.951, 500.242, 500.556, 500.889, 501.216, 501.522, 501.828, 502.258, 502.528, 502.778, 503.093, 503.467, 503.838, 504.074, 504.4, 504.706, 505.022, 505.336, 505.75, 506.005, 506.3, 506.653, 506.923, 507.292, 507.571, 507.905, 508.221, 508.541, 508.903, 509.155, 509.476, 509.81, 510.1, 510.429, 510.741, 511.072, 511.438, 511.691, 512.015, 512.35, 512.655, 513.026, 513.301, 513.599, 513.928, 514.248, 514.556, 514.885, 515.214, 515.513, 515.897, 516.274, 516.465, 516.805, 517.114, 517.445, 517.781, 518.064, 518.374, 518.707, 519.052, 519.37, 519.657, 520.036, 520.296, 520.606, 520.931, 521.294, 521.567, 521.884, 522.194, 522.527, 522.888, 523.185, 523.468, 523.832, 524.104, 524.487, 524.757, 525.132, 525.63, 525.743, 526.018, 526.4, 526.651, 526.974, 527.301, 527.647, 528.003, 528.25, 528.565, 528.904, 529.245, 529.543, 529.899, 530.203, 530.554, 530.869, 531.116, 531.468, 531.794, 532.076, 532.416, 532.707, 533.032, 533.336, 533.656, 533.999, 534.337, 534.651, 534.982, 535.287, 535.58, 535.94, 536.218, 536.562, 536.956, 537.262, 537.541, 537.797, 538.128, 538.505, 538.771, 539.1, 539.391, 539.766, 540.02, 540.398, 540.692, 541.102, 541.356, 541.664, 541.981, 542.428, 542.592, 542.925, 543.22, 543.55, 543.872, 544.329, 544.483, 544.898, 545.163, 545.436, 545.794, 546.068, 546.465, 546.761, 547.036, 547.342, 547.717, 547.998, 548.347, 548.699, 549.11, 549.302, 549.619, 549.893, 550.388, 550.548, 550.872, 551.177, 551.488, 551.831, 552.123, 552.463, 552.757, 553.091, 553.398, 553.792, 554.045, 554.43, 554.716, 555.053, 555.328, 555.645, 556.003, 556.282, 556.573, 556.932, 557.25, 557.589, 558.031, 558.361, 558.577, 558.872, 559.156, 559.548, 559.787, 560.268, 560.457, 560.747, 561.132, 561.395, 561.728, 562.015, 562.348, 562.625, 563.013, 563.312, 563.63, 563.921, 564.291, 564.535, 564.893, 565.174, 565.502, 565.982, 566.173, 566.441, 566.849, 567.105, 567.463, 567.718, 568.074, 568.376, 568.678, 569.001, 569.319, 569.648, 570.013, 570.329, 570.727, 570.942, 571.362, 571.614, 571.873, 572.448, 572.555, 572.858, 573.208, 573.485, 573.934, 574.082, 574.45, 574.786, 575.05, 575.444, 575.842, 576.029, 576.424, 576.63, 576.994, 577.285, 577.596, 578.331, 578.413, 578.707, 579.051, 579.196, 579.51, 579.821, 580.129, 580.466, 580.782, 581.186, 581.484, 581.952, 582.059, 582.427, 582.705, 583.107, 583.441, 583.631, 584.025, 584.381, 584.599, 585.12, 585.259, 585.548, 586.054, 586.234, 586.518, 586.889, 587.134, 587.492, 587.808, 588.114, 588.591, 588.785, 589.103, 589.364, 589.853, 589.997, 590.387, 590.666, 590.991, 591.325, 591.626, 591.938, 592.303, 592.622, 592.882, 593.215, 593.654, 593.817, 594.195, 594.576, 594.801, 595.224, 595.436, 595.821, 596.287, 596.648, 596.912, 597.151, 597.409, 597.695, 598.177, 598.824, 598.9, 598.955, 599.322, 599.607, 599.875, 600.24, 600.613, 600.859, 601.216, 601.527, 601.789, 602.146, 602.495, 602.818, 603.085, 603.49, 603.737, 604.07, 604.328, 604.648, 605.084, 605.518, 605.638, 605.963, 606.31, 606.553, 607.167, 607.513, 607.529, 608.08, 608.46, 608.671, 608.951, 609.245, 609.572, 609.769, 610.314, 610.425, 610.718, 611.067, 611.417, 611.675, 612.241, 612.298, 612.659, 613.032, 613.243, 613.823, 614.108, 614.698, 614.737, 614.889, 615.676, 615.696, 615.786, 616.218, 616.786, 616.823, 617.131, 617.482, 617.855, 618.122, 618.328, 618.66, 619.697, 619.96, 620.08, 620.122, 620.582, 620.598, 621.242, 621.284, 621.596, 621.86, 622.149, 623.151, 623.444, 623.769, 623.825, 623.934, 624.156, 624.382, 624.927, 625.104, 625.424, 625.688, 626.02, 626.61, 626.763, 627.38, 627.457, 627.651, 627.883, 628.271, 628.64, 628.94, 629.503, 629.609, 629.927, 630.296, 630.545, 630.888, 631.078, 631.417, 631.744, 632.139, 632.363, 632.805, 633.118, 633.546, 633.907, 633.992, 634.244, 634.619, 634.995, 635.451, 635.58, 636.165, 636.279, 636.553, 636.809, 637.349, 637.557, 637.939, 638.497, 638.559, 638.814, 639.076, 639.386, 640.516, 640.525, 640.533, 640.769, 641.407, 641.572, 641.738, 642.767, 642.965, 643.022, 643.412, 643.446, 643.487, 645.199, 645.211, 645.294, 645.513, 645.602, 645.708, 645.912, 646.183, 646.341, 646.958, 647.788, 648.084, 648.498, 648.513, 648.635, 648.765, 648.95, 649.372, 649.785, 650.358, 650.373, 650.52, 651.16, 651.937, 652.106, 652.146, 652.223, 652.404, 653.445, 653.497, 654.094, 654.368, 654.492, 654.701, 654.778, 654.985, 655.993, 655.994, 656.086, 656.438, 656.569, 657.197, 657.441, 657.761, 657.82, 658.534, 658.676, 658.769, 659.209, 660.136, 660.409, 660.98, 661.162, 661.294, 661.714, 661.868, 661.93, 662.049, 662.303, 662.976, 663.065, 663.222, 663.638, 664.534, 664.822, 665.378, 665.668, 666.09, 666.239, 666.74, 666.745, 667.163, 667.18, 667.256, 667.858, 668.003, 668.124, 668.353, 669.279, 669.372, 670.19, 670.651, 670.788, 671.092, 671.537, 671.776, 672.221, 672.593, 672.996, 673.596, 674.026, 674.155, 674.189, 674.254, 675.278, 676.634, 677.135, 677.242, 677.547, 677.827, 678.146, 678.296, 678.523, 678.966, 679.607, 680.619, 681.211, 681.288, 681.361, 681.639, 682.553, 682.713, 682.972, 684.359, 684.388, 685.151, 685.355, 685.595, 685.623, 685.833, 686.196, 686.235, 687.421, 687.972, 688.329, 688.793, 688.926, 689.038, 689.065, 689.355, 689.543, 690.326, 690.51, 690.747, 691.251, 691.448, 691.487, 691.997, 692.294, 692.532, 692.973, 693.151, 693.168, 694.445, 694.652, 694.829, 695.43, 696.322, 696.359, 696.378, 698.056, 698.103, 698.734, 699.338, 699.963, 700.996, 701.362, 701.867, 702.226, 702.442, 703.073, 703.4, 705.309, 705.323, 706.368, 706.392, 707.99, 708.306, 708.75, 709.903, 711.182, 711.48, 712.109, 713.124, 713.431, 713.477, 715.246, 715.578, 715.999, 716.064, 716.355, 716.386, 717.179, 717.376, 719.143, 719.457, 720.786, 721.204, 725.047, 726.661, 726.977, 727.01, 727.762, 729.006, 730.317, 732.29, 735.971, 737.843, 738.214, 740.153, 744.594, 747.138, 750.596, 751.6, 753.399, 755.167, 755.522, 756.924, 758.077, 758.477, 761.523, 761.569, 761.866, 761.986, 763.797, 764.153, 764.383, 766.73, 767.128, 771.271, 771.42, 772.614, 773.797, 777.469, 779.654, 782.227, 785.151, 785.563, 786.983, 787.151, 787.379, 789.237, 790.538, 793.86, 795.015, 798.145, 806.989, 809.864, 810.513, 811.482, 815.637, 820.673, 821.042, 821.154, 824.212, 825.768, 828.622, 832.47, 834.928, 835.943, 843.361, 844.71, 850.513, 854.58, 856.673, 856.84, 858.225, 862.185, 865.29, 867.462, 874.317, 874.328, 878.446, 883.674, 888.443, 889.706, 892.028, 893.32, 896.165, 898.548, 900.892, 902.097, 905.217, 905.949, 907.738, 917.461, 927.112, 928.552, 929.952, 948.143, 970.759, 979.365, 985.127, 1019.34, 1029.29,]

plot.figure(1)
plot.scatter(x200,y200)

plot.scatter(x1000,y1000,color=[1,0,0])
plot.show()
